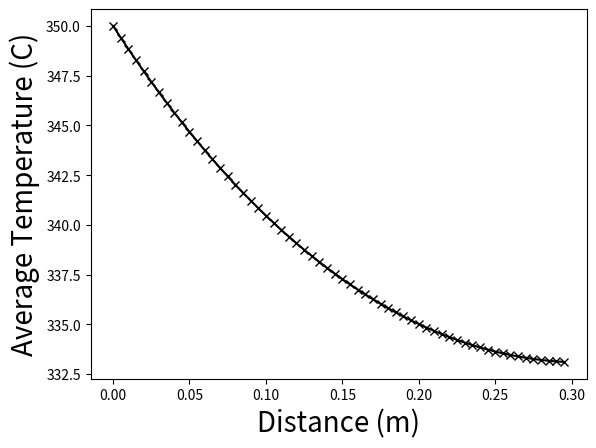

Write Python code to recreate this figure.
import math
import numpy as np
import matplotlib.pyplot as plt

class PipeCalc:

    def __init__(self):
        self.t_amb = 300 # Temperatura ambiente
        self.t_base = 350 # Temperatura da base
        self.length = 0.3 # Comprimento da aleta
        self.a = 0.0009 # Área da seção transversal da aleta
        self.p = 0.12 # Perímetro da aleta
        self.k = 200 # Condutividade térmica do alumínio
        self.h = 15 # Coeficiente de troca por convecção

    def calculate_m(self):
        return math.sqrt((self.h * self.p) / (self.k * self.a))
    
    def heat_balance(self, x):
        first = math.cosh((self.calculate_m() * (self.length - x)))
        second = (self.h/(self.calculate_m() * self.k)) * math.sinh((self.calculate_m() * (self.length - x)))
        third = math.cosh(self.calculate_m() * self.length)
        four = (self.h/(self.calculate_m() * self.k))*math.sinh((self.calculate_m() * self.length))
        return ((first + second) / (third + four))
    
    def simulate(self):
        typ = 'x'
        col = 'black'

        list_temperature = []
        list_x = np.arange(0, self.length, self.length/60)
        for i in list_x:
            list_temperature.append(self.heat_balance(i) * (self.t_base-self.t_amb) + self.t_amb)
        
        plt.plot(list_x, list_temperature, c=col, marker=typ)
        plt.xlabel('Distance (m)', fontsize=20)
        plt.ylabel('Average Temperature (C)', fontsize=20)
        plt.show()

pipe = PipeCalc()
pipe.simulate()
